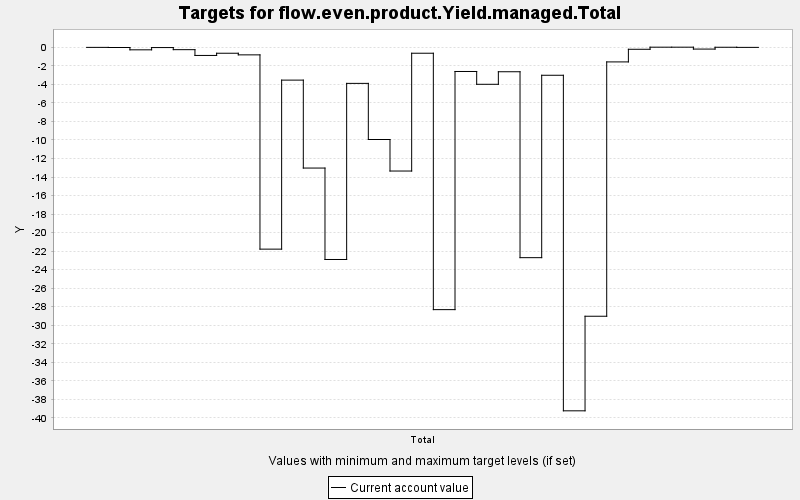

Values plotted in this chart, from the file beside it:
TARGET, PERIOD, YEAR, PERIODWIDTH, MINIMUM, MAXIMUM, MINWEIGHT, MAXWEIGHT, CURRENT, SUMMARY
flow.even.product.Yield.managed.Total, 0, 0, 10.0, 0.0, 10000, 1.0, 1.0, 0.0, 0.0
flow.even.product.Yield.managed.Total, 1, 10, 10.0, 0.0, 10000, 1.0, 1.0, -0.013, 0.0
flow.even.product.Yield.managed.Total, 2, 20, 10.0, 0.0, 10000, 1.0, 1.0, -0.264, 0.0
flow.even.product.Yield.managed.Total, 3, 30, 10.0, 0.0, 10000, 1.0, 1.0, -0.02, 0.0
flow.even.product.Yield.managed.Total, 4, 40, 10.0, 0.0, 10000, 1.0, 1.0, -0.247, 0.0
flow.even.product.Yield.managed.Total, 5, 50, 10.0, 0.0, 10000, 1.0, 1.0, -0.871, 0.0
flow.even.product.Yield.managed.Total, 6, 60, 10.0, 0.0, 10000, 1.0, 1.0, -0.633, 0.0
flow.even.product.Yield.managed.Total, 7, 70, 10.0, 0.0, 10000, 1.0, 1.0, -0.808, 0.0
flow.even.product.Yield.managed.Total, 8, 80, 10.0, 0.0, 10000, 1.0, 1.0, -21.78, 0.0
flow.even.product.Yield.managed.Total, 9, 90, 10.0, 0.0, 10000, 1.0, 1.0, -3.535, 0.0
flow.even.product.Yield.managed.Total, 10, 100, 10.0, 0.0, 10000, 1.0, 1.0, -13.03, 0.0
flow.even.product.Yield.managed.Total, 11, 110, 10.0, 0.0, 10000, 1.0, 1.0, -22.9, 0.0
flow.even.product.Yield.managed.Total, 12, 120, 10.0, 0.0, 10000, 1.0, 1.0, -3.887, 0.0
flow.even.product.Yield.managed.Total, 13, 130, 10.0, 0.0, 10000, 1.0, 1.0, -9.947, 0.0
flow.even.product.Yield.managed.Total, 14, 140, 10.0, 0.0, 10000, 1.0, 1.0, -13.35, 0.0
flow.even.product.Yield.managed.Total, 15, 150, 10.0, 0.0, 10000, 1.0, 1.0, -0.632, 0.0
flow.even.product.Yield.managed.Total, 16, 160, 10.0, 0.0, 10000, 1.0, 1.0, -28.32, 0.0
flow.even.product.Yield.managed.Total, 17, 170, 10.0, 0.0, 10000, 1.0, 1.0, -2.603, 0.0
flow.even.product.Yield.managed.Total, 18, 180, 10.0, 0.0, 10000, 1.0, 1.0, -3.986, 0.0
flow.even.product.Yield.managed.Total, 19, 190, 10.0, 0.0, 10000, 1.0, 1.0, -2.631, 0.0
flow.even.product.Yield.managed.Total, 20, 200, 10.0, 0.0, 10000, 1.0, 1.0, -22.71, 0.0
flow.even.product.Yield.managed.Total, 21, 210, 10.0, 0.0, 10000, 1.0, 1.0, -3.011, 0.0
flow.even.product.Yield.managed.Total, 22, 220, 10.0, 0.0, 10000, 1.0, 1.0, -39.24, 0.0
flow.even.product.Yield.managed.Total, 23, 230, 10.0, 0.0, 10000, 1.0, 1.0, -29.03, 0.0
flow.even.product.Yield.managed.Total, 24, 240, 10.0, 0.0, 10000, 1.0, 1.0, -1.569, 0.0
flow.even.product.Yield.managed.Total, 25, 250, 10.0, 0.0, 10000, 1.0, 1.0, -0.205, 0.0
flow.even.product.Yield.managed.Total, 26, 260, 10.0, 0.0, 10000, 1.0, 1.0, 0.021, 0.0
flow.even.product.Yield.managed.Total, 27, 270, 10.0, 0.0, 10000, 1.0, 1.0, 0.021, 0.0
flow.even.product.Yield.managed.Total, 28, 280, 10.0, 0.0, 10000, 1.0, 1.0, -0.184, 0.0
flow.even.product.Yield.managed.Total, 29, 290, 10.0, 0.0, 10000, 1.0, 1.0, 0.013, 0.0
flow.even.product.Yield.managed.Total, 30, 300, 10.0, 0.0, 10000, 1.0, 1.0, 0.0, 0.0
